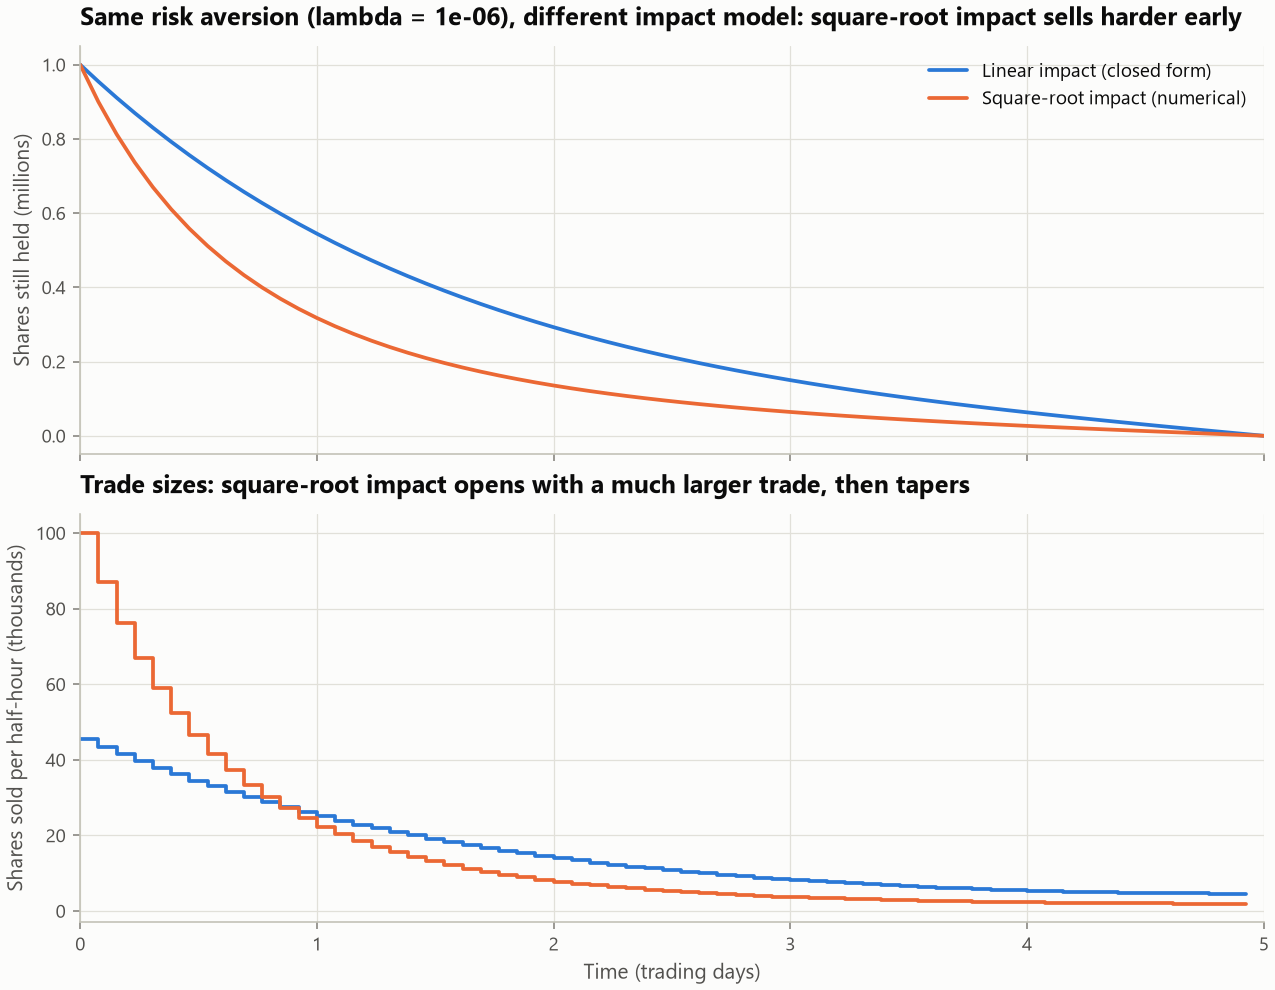

The table this chart was drawn from, first rows:
impact_model, first_trade_shares, sold_after_day_1_pct, days_to_99pct_done, expected_cost_usd
linear, 45473, 45.54, 4.846, 962596
square-root, 100125, 68.25, 4.615, 981552
